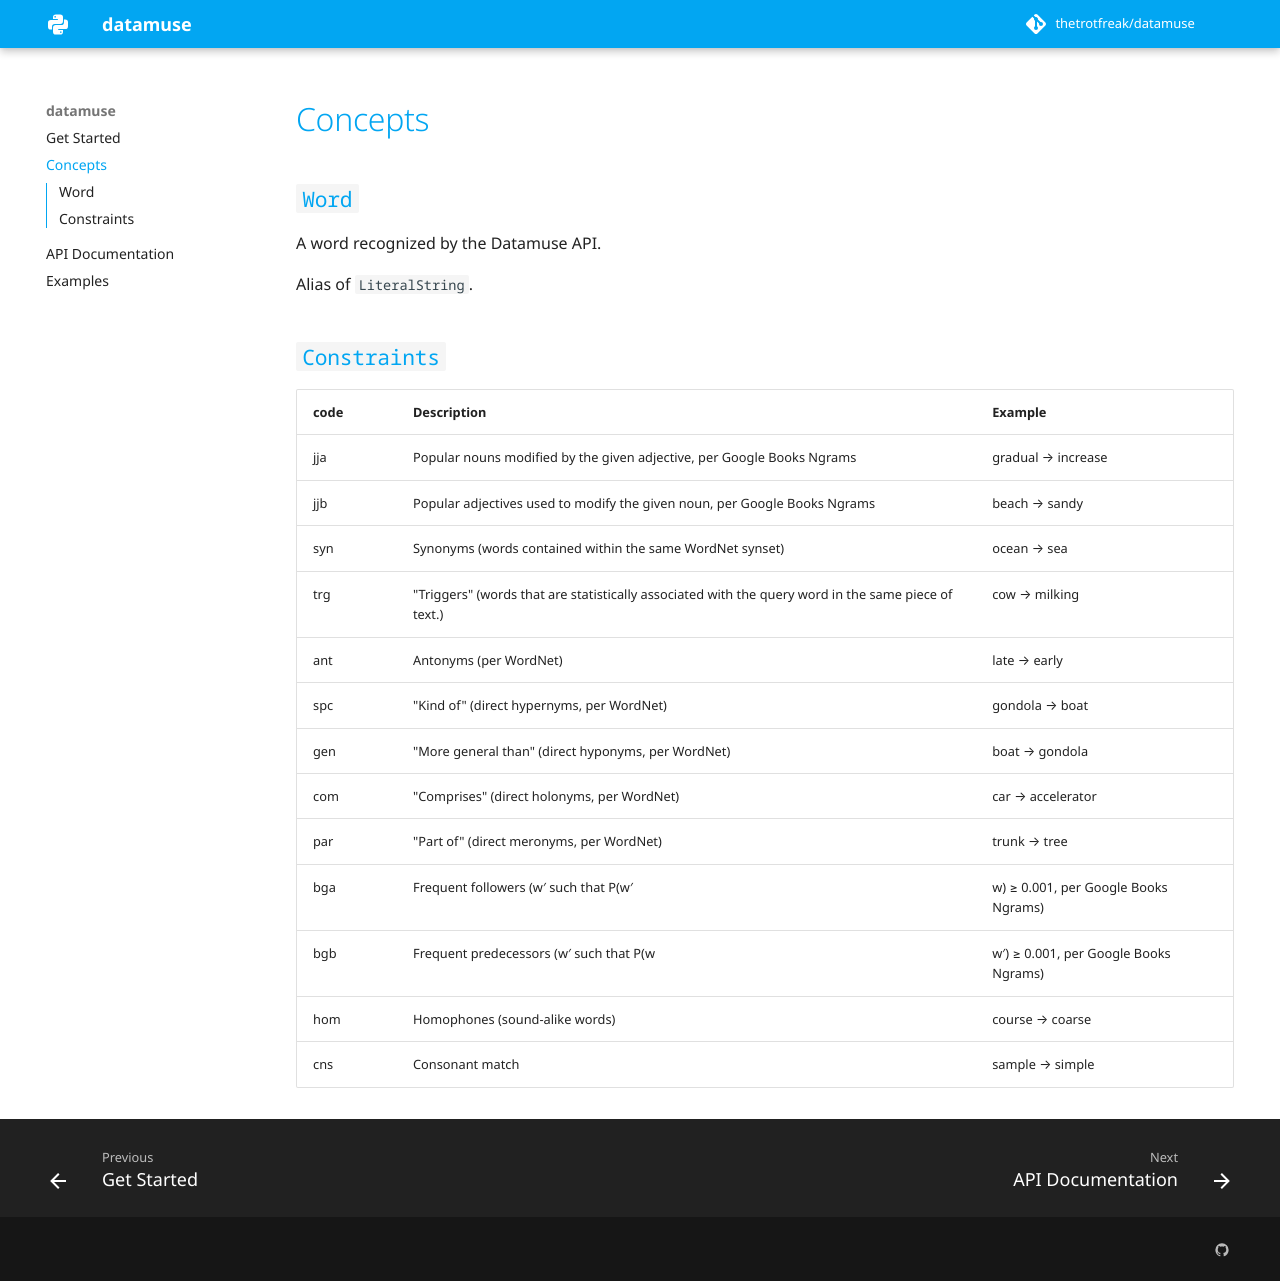

repository: thetrotfreak/datamuse · page: concepts/index.html · generator: mkdocs

# Concepts

## `Word`

A word recognized by the Datamuse API.

Alias of `LiteralString`.


## `Constraints`
|   code|   Description|   Example
|---|---|---
|   jja|	Popular nouns modified by the given adjective, per Google Books Ngrams|	gradual → increase
|   jjb|	Popular adjectives used to modify the given noun, per Google Books Ngrams|	beach → sandy
|   syn|	Synonyms (words contained within the same WordNet synset)|	ocean → sea
|   trg|	"Triggers" (words that are statistically associated with the query word in the same piece of text.)|	cow → milking
|   ant|	Antonyms (per WordNet)|	late → early
|   spc|	"Kind of" (direct hypernyms, per WordNet)|	gondola → boat
|   gen|	"More general than" (direct hyponyms, per WordNet)|	boat → gondola
|   com|	"Comprises" (direct holonyms, per WordNet)|	car → accelerator
|   par|	"Part of" (direct meronyms, per WordNet)|	trunk → tree
|   bga|	Frequent followers (w′ such that P(w′|w) ≥ 0.001, per Google Books Ngrams)|	wreak → havoc
|   bgb|	Frequent predecessors (w′ such that P(w|w′) ≥ 0.001, per Google Books Ngrams)|	havoc → wreak
|   hom|	Homophones (sound-alike words)| course → coarse
|   cns|	Consonant match|	sample → simple
